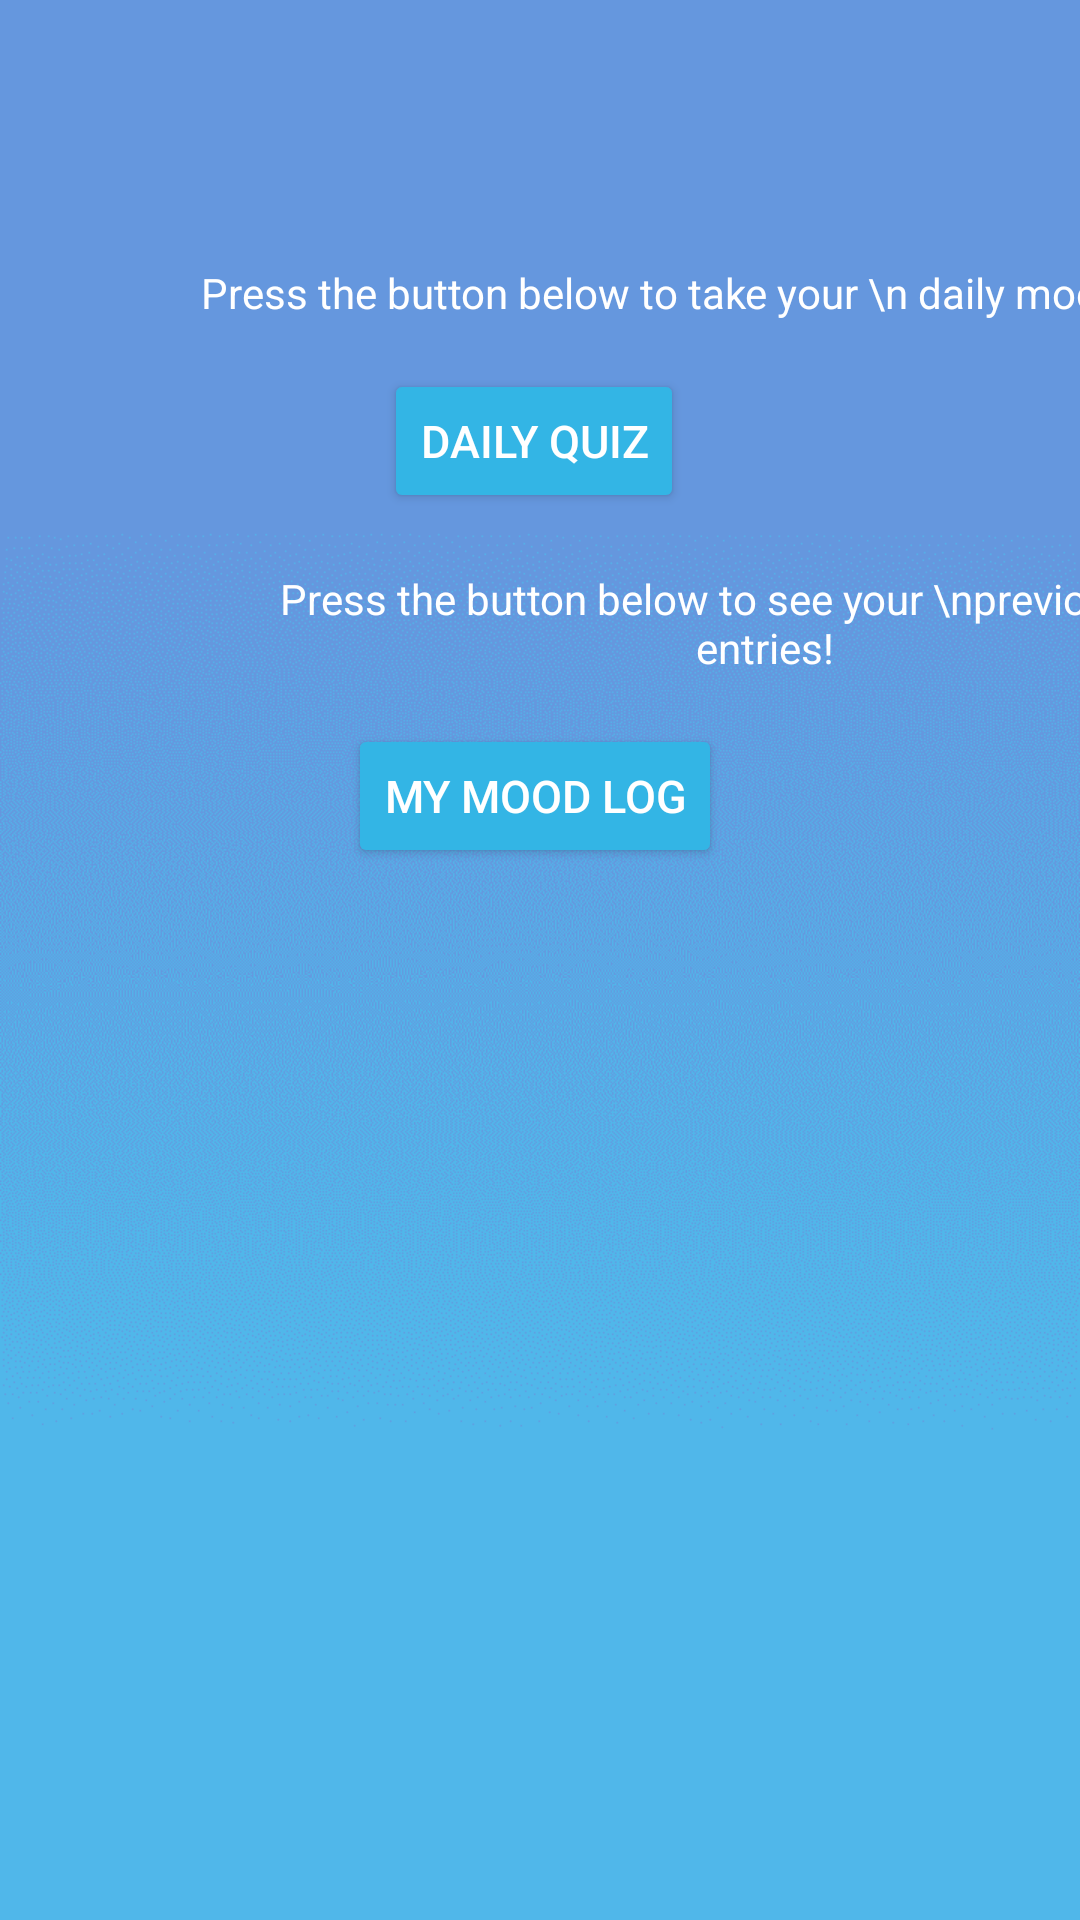

This screen was rendered from an Android layout file. Write that file and the resources it references.
<!-- AndroidManifest.xml: application theme AppTheme -->
<!-- res/layout/activity_self_landing.xml -->
<?xml version="1.0" encoding="utf-8"?>
<androidx.constraintlayout.widget.ConstraintLayout xmlns:android="http://schemas.android.com/apk/res/android"
    xmlns:app="http://schemas.android.com/apk/res-auto"
    xmlns:tools="http://schemas.android.com/tools"
    android:layout_width="match_parent"
    android:layout_height="match_parent"
    tools:context=".SelfLandingActivity"
    android:background="@drawable/gradient_background_two">

    <ImageView
        android:id="@+id/imageView8"
        android:layout_width="182dp"
        android:layout_height="155dp"
        android:layout_marginStart="88dp"
        android:layout_marginLeft="88dp"
        android:layout_marginTop="24dp"
        app:layout_constraintStart_toStartOf="parent"
        app:layout_constraintTop_toBottomOf="@+id/button_mood_log"
        app:srcCompat="@drawable/happy_sad" />

    <Button
        android:id="@+id/button_take_quiz"
        android:layout_width="wrap_content"
        android:layout_height="wrap_content"
        android:layout_alignParentStart="true"
        android:layout_alignParentLeft="true"
        android:layout_alignParentTop="true"
        android:layout_centerHorizontal="true"
        android:layout_marginStart="128dp"
        android:layout_marginLeft="128dp"
        android:layout_marginTop="16dp"
        android:text="Daily Quiz"
        android:textColor="@android:color/white"
        android:textSize="15dp"
        app:layout_constraintStart_toStartOf="parent"
        app:layout_constraintTop_toBottomOf="@+id/quiz_text"
        android:backgroundTint="@android:color/holo_blue_light" />

    <Button
        android:id="@+id/button_mood_log"
        android:layout_width="wrap_content"
        android:layout_height="wrap_content"
        android:layout_alignParentTop="true"
        android:layout_centerInParent="true"
        android:layout_marginStart="116dp"
        android:layout_marginLeft="116dp"
        android:layout_marginTop="16dp"
        android:text="My Mood Log"
        android:textColor="@android:color/white"
        android:textSize="15dp"
        app:layout_constraintStart_toStartOf="parent"
        app:layout_constraintTop_toBottomOf="@+id/mood_log_text"
        android:backgroundTint="@android:color/holo_blue_light" />

    <TextView
        android:id="@+id/mood_log_text"
        android:layout_width="wrap_content"
        android:layout_height="wrap_content"
        android:layout_marginStart="75dp"
        android:layout_marginLeft="75dp"
        android:layout_marginTop="19dp"
        android:gravity="center_horizontal"
        android:text="Press the button below to see your \nprevious mood entries!"
        android:textAlignment="center"
        app:layout_constraintStart_toStartOf="parent"
        app:layout_constraintTop_toBottomOf="@+id/button_take_quiz"
        android:textColor="@android:color/white"/>

    <TextView
        android:id="@+id/quiz_text"
        android:layout_width="wrap_content"
        android:layout_height="wrap_content"
        android:layout_marginStart="67dp"
        android:layout_marginLeft="67dp"
        android:layout_marginTop="88dp"
        android:gravity="center_horizontal"
        android:text="Press the button below to take your \n daily mood quiz! "
        android:textAlignment="center"
        app:layout_constraintStart_toStartOf="parent"
        app:layout_constraintTop_toTopOf="parent"
        android:textColor="@android:color/white"/>


</androidx.constraintlayout.widget.ConstraintLayout>
<!-- resources referenced by this layout -->
<resources>
  <!-- drawable gradient_background_two: png bitmap (drawable, 30358 bytes) -->
  <!-- drawable happy_sad: png bitmap (drawable, 26105 bytes) -->
  <style name="AppTheme" parent="Theme.AppCompat.Light.DarkActionBar">
          
          <item name="colorPrimary">#68C7F3</item>
          <item name="colorPrimaryDark">#7DD0F6</item>
          <item name="colorAccent">#2196F3</item>
      </style>
</resources>
